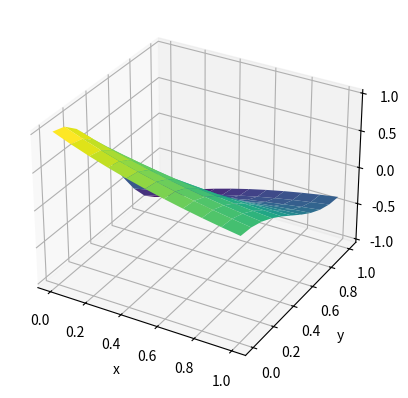
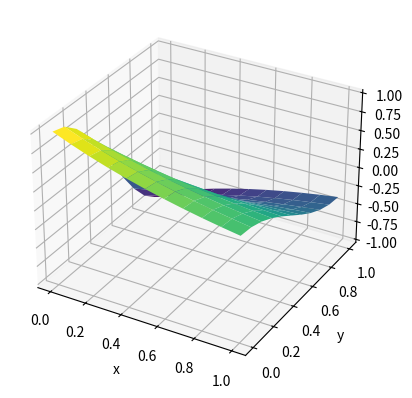

Here is the Python script that generated these plots, in order:
#2D MKR method Down Neuman Left Neuman Up Neuman Right Dirichle
import math
import numpy as np
from numpy import linalg as LA
import matplotlib.pyplot  as  plt
Dx = 1
Dy = 1
M = 10
h = (1.0 - 0)/(M)
A = np.zeros(((M+1)*(M+1), (M+1)*(M+1)) , 'double' )
f = np.zeros((M+1)*(M+1), 'double')
pi = math.pi
def g_n(x):
  return 0
def g_l(y):
  return -Dx*np.cos(pi*y)
def g_v(x):
  return 0
def g_p(y):
  return np.exp(-1)*np.cos(pi*y)
def F(x, y):
  return (Dy*pi*pi - Dx)*np.exp(-x)*np.cos(pi*y)
for k in range(0, (M+1)*(M+1)):
    xi = ( k % (M + 1) )*h
    yj = ( k // (M+1) )*h
    if (k == 0): #Левый нижний угол
      A[k][k] = -(Dx + Dy)
      A[k][k+M+1] = Dy
      A[k][k + 1] = Dx
      f[k] = h*g_l(0) + h*g_n(0) - 0.5*h*h*F(0, 0)
    elif (k == M): #Правый нижний угол
      A[k][k] = 1
      f[k] = np.exp(-1)
    elif (k < M): #Нижняя граница
      A[k][k] = -Dy-Dx
      A[k][k - 1] = 0.5*Dx
      A[k][k + 1] = 0.5*Dx
      A[k][k+M+1] = Dy
      f[k] = h*g_n(xi) - 0.5*h*h*F(xi, 0)
    elif (k == (M+1)*(M+1) - 1): #Правый верхний угол
      A[k][k] = 1
      f[k] = -np.exp(-1)
    elif (k == (M+1)*M): #Левый верхний угол коррект
      A[k][k] = -(Dx + Dy)
      A[k][k-M-1] = Dy
      A[k][k + 1] = Dx
      f[k] = h*(g_l(1) + g_v(0)) - 0.5*h*h*F(0, 1)
    elif (k > M*(M+1)): #Верхняя граница коррект
      A[k][k] = -Dx-Dy
      A[k][k - M - 1] = Dy
      A[k][k - 1] = 0.5*Dx
      A[k][k + 1] = 0.5 *Dx
      f[k] = h*g_v(xi) - 0.5*h*h*F(xi, 1)
    elif (k % (M+1) == 0): #Левая граница коррект
      A[k][k] =-(Dx+Dy)
      A[k][k+1] = Dx
      A[k][k+1+M] = 0.5*Dy
      A[k][k-1-M] = 0.5*Dy
      f[k] = h*g_l(yj) - 0.5*h*h*F(0, yj)
    elif ((k+1)%(M+1) == 0):
      A[k][k] = 1
      f[k] = g_p(yj)
    else: #Внутренние точки
      A[k][k] = 2*(Dx + Dy)
      A[k][k-1] = -Dx
      A[k][k+1] = -Dx
      A[k][k+M+1] = -Dy
      A[k][k-M-1] = -Dy
      f[k] = F(xi, yj)*h*h

# print(A)
# print(f)
C1 = np.linalg.solve(A, f)
# print(C1)

C_exact = np.zeros((M+1)*(M+1), 'double')
for k in range(0, (M+1)*(M+1)):
    xi = (k % (M + 1)) * h
    yj = (k // (M + 1)) * h
    C_exact[k] = np.exp(-xi)*np.cos(pi*yj)
# print(C_exact)
print(np.linalg.norm(C1 - C_exact, np.inf) )

x = np.zeros((M+1),'float')
for i in range(0, (M+1)):
  x[i] = i*h
y = np.zeros((M+1),'float')
for j in range(0, (M+1)):
  y[j] = j*h
C1= np.reshape(C1, (M+1, M+1))
X=np.linspace(0, 1, M+1)
Y=np.linspace(0, 1, M+1)
X1,Y1=np.meshgrid(X, Y)
fig = plt.figure()
ax = plt.axes(projection = "3d")
ax.plot_surface(X1,Y1,C1, cmap= "viridis")
ax.set_xlabel("x")
ax.set_ylabel("y")
plt.show()
C_exact= np.reshape(C_exact, (M+1, M+1))
X=np.linspace(0, 1, M+1)
Y=np.linspace(0, 1, M+1)
X1,Y1=np.meshgrid(X, Y)
fig = plt.figure()
ax = plt.axes(projection = "3d")
ax.plot_surface(X1,Y1,C_exact, cmap= "viridis")
ax.set_xlabel("x")
ax.set_ylabel("y")